Run: headless pygame with SDL's dummy video driver; simulated clock (each Clock.tick advances the game by its frame time, no real sleeping); random seed 0; keys injected as events and as key.get_pressed() state; no mouse input.
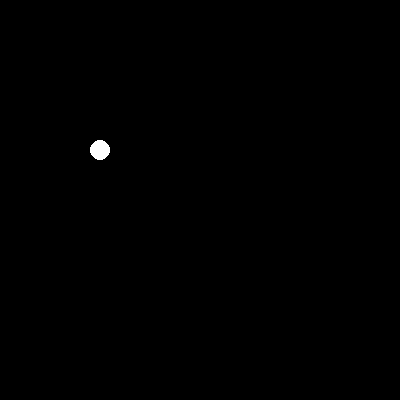
Frame 1 of 4 · flips 1–60 · no input
Frame 2 of 4 · flips 61–180 · tapped SPACE, RETURN · held RIGHT (→), D · screen unchanged from frame 1, image omitted
Frame 3 of 4 · flips 181–300 · held DOWN (↓), S · screen unchanged from frame 2, image omitted
Frame 4 of 4 · flips 301–420 · held LEFT (←), A, UP (↑), W · screen unchanged from frame 3, image omitted

The pygame program that drew these frames:

import pygame

WIDTH=400
HEIGHT=400

pygame.init()
screen = pygame.display.set_mode((WIDTH, HEIGHT))
pygame.display.set_caption("Pygame Stars")

x = 100
y = 150
size = 10
pygame.draw.circle(screen, (255, 255, 255), (x, y), size)

running = True
while running:
    for event in pygame.event.get():
        if event.type == pygame.QUIT:
            running = False
    pygame.display.update()
